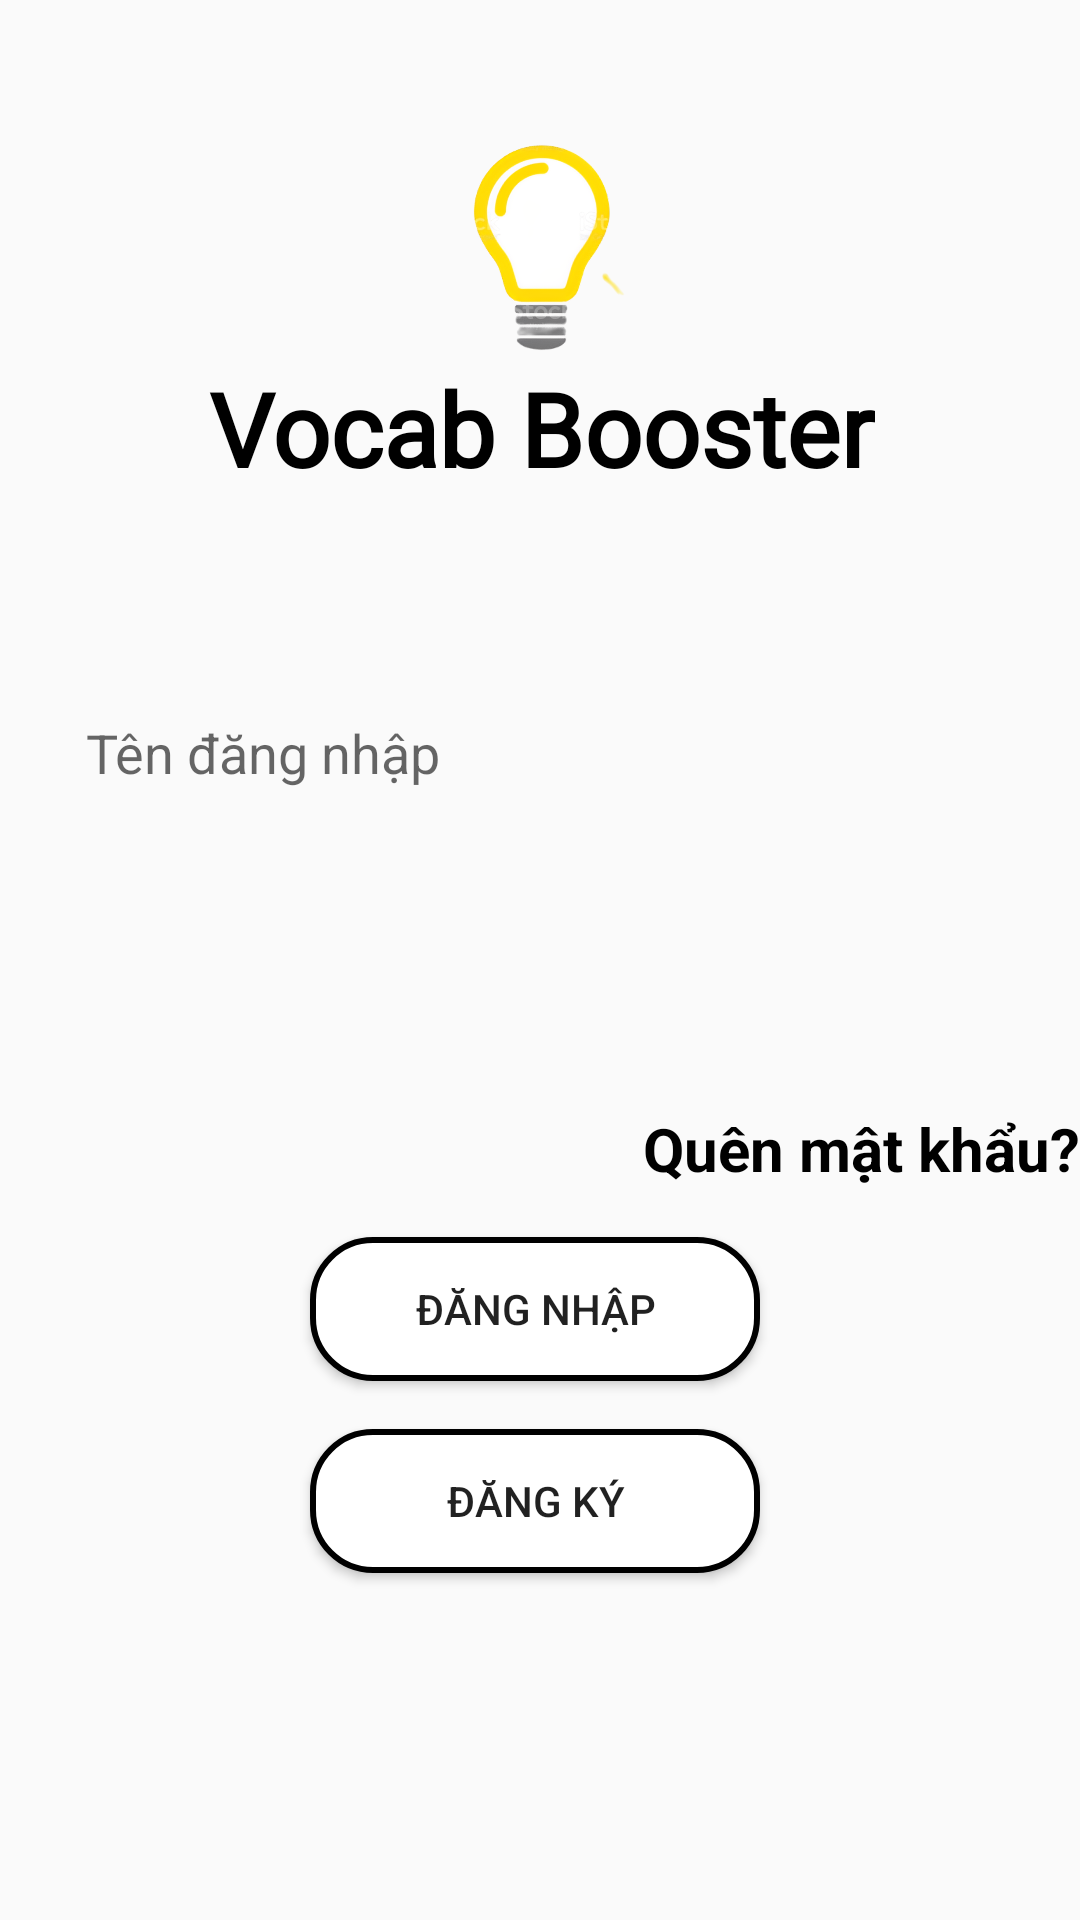

Reconstruct the res/layout file that produces this screen, plus the resources it refers to.
<!-- AndroidManifest.xml: application theme Theme.DoAnMB -->
<!-- res/layout/activity_login.xml -->
<?xml version="1.0" encoding="utf-8"?>
<androidx.constraintlayout.widget.ConstraintLayout xmlns:android="http://schemas.android.com/apk/res/android"
    xmlns:app="http://schemas.android.com/apk/res-auto"
    xmlns:tools="http://schemas.android.com/tools"
    android:layout_width="match_parent"
    android:layout_height="match_parent"
    android:background="@drawable/backgroundmain">

    <ImageView
        android:id="@+id/imageView"
        android:layout_width="150dp"
        android:layout_height="150dp"
        app:layout_constraintEnd_toEndOf="parent"
        app:layout_constraintStart_toStartOf="parent"
        app:layout_constraintTop_toTopOf="parent"
        app:srcCompat="@drawable/bongden" />

    <TextView
        android:id="@+id/textView"
        android:layout_width="wrap_content"
        android:layout_height="wrap_content"
        android:layout_marginTop="120dp"
        android:fontFamily="@font/danging_bold"
        android:text="Vocab Booster"
        android:textColor="@color/black"
        android:textSize="34sp"
        android:textStyle="bold"
        app:layout_constraintEnd_toEndOf="parent"
        app:layout_constraintHorizontal_bias="0.505"
        app:layout_constraintStart_toStartOf="parent"
        app:layout_constraintTop_toTopOf="@+id/imageView" />

    <EditText
        android:id="@+id/etPassWord"
        android:layout_width="300dp"
        android:layout_height="35dp"
        android:layout_marginTop="16dp"
        android:background="@drawable/edit_text_bg"
        android:backgroundTint="@color/white"
        android:ems="10"
        android:inputType="textPassword"
        app:layout_constraintEnd_toEndOf="@+id/etLogin"
        app:layout_constraintHorizontal_bias="0.495"
        app:layout_constraintStart_toStartOf="@+id/etLogin"
        app:layout_constraintTop_toBottomOf="@+id/etLogin" />

    <EditText
        android:id="@+id/etLogin"
        android:layout_width="300dp"
        android:layout_height="35dp"
        android:layout_gravity="left"
        android:layout_marginTop="68dp"
        android:background="@drawable/edit_text_bg"
        android:backgroundTint="@color/white"
        android:ems="10"
        android:hint="Tên đăng nhập"
        app:layout_constraintEnd_toEndOf="@+id/imageView"
        app:layout_constraintHorizontal_bias="0.511"
        app:layout_constraintStart_toStartOf="@+id/imageView"
        app:layout_constraintTop_toBottomOf="@+id/textView" />

    <View
        android:layout_width="0dp"
        android:layout_height="0dp"
        android:layout_weight="2" />

    <Button
        android:id="@+id/btnDangKy"
        android:layout_width="150dp"
        android:layout_height="wrap_content"
        android:layout_marginTop="16dp"
        android:background="@drawable/button_bg"
        android:text="Đăng nhập"
        app:layout_constraintEnd_toEndOf="@+id/etPassWord"
        app:layout_constraintHorizontal_bias="0.498"
        app:layout_constraintStart_toStartOf="@+id/etPassWord"
        app:layout_constraintTop_toBottomOf="@+id/tvChangePass" />

    <Button
        android:id="@+id/btnDangNhap"
        android:layout_width="150dp"
        android:layout_height="wrap_content"
        android:layout_marginTop="16dp"
        android:background="@drawable/button_bg"
        android:text="Đăng ký"
        app:layout_constraintEnd_toEndOf="@+id/btnDangKy"
        app:layout_constraintStart_toStartOf="@+id/btnDangKy"
        app:layout_constraintTop_toBottomOf="@+id/btnDangKy" />

    <TextView
        android:id="@+id/tvChangePass"
        android:layout_width="wrap_content"
        android:layout_height="wrap_content"
        android:layout_marginTop="50dp"
        android:text="Quên mật khẩu?"
        android:textColor="#000000"
        android:textSize="20dp"
        android:textStyle="bold"
        app:layout_constraintEnd_toEndOf="parent"
        app:layout_constraintTop_toBottomOf="@+id/etPassWord" />

</androidx.constraintlayout.widget.ConstraintLayout>
<!-- resources referenced by this layout -->
<resources>
  <color name="black">#FF000000</color>
  <color name="white">#FFFFFFFF</color>
  <!-- drawable bongden: png bitmap (drawable, 126959 bytes) -->
  <!-- drawable button_bg (drawable) -->
  <?xml version="1.0" encoding="utf-8"?>
  <shape xmlns:android="http://schemas.android.com/apk/res/android">
  <corners android:radius="20dp"/>
      <solid android:color="@color/white"/>
      <stroke android:color="@color/black"
              android:width="2dp"/>
  </shape>
  <style name="Theme.DoAnMB" parent="Theme.AppCompat.Light.DarkActionBar">
          
          <item name="colorPrimary">@color/purple_500</item>
          <item name="colorPrimaryDark">@color/purple_700</item>
          <item name="colorAccent">@color/teal_200</item>
          
      </style>
  <color name="purple_500">#FF6200EE</color>
  <color name="purple_700">#FF3700B3</color>
  <color name="teal_200">#FF03DAC5</color>
</resources>
